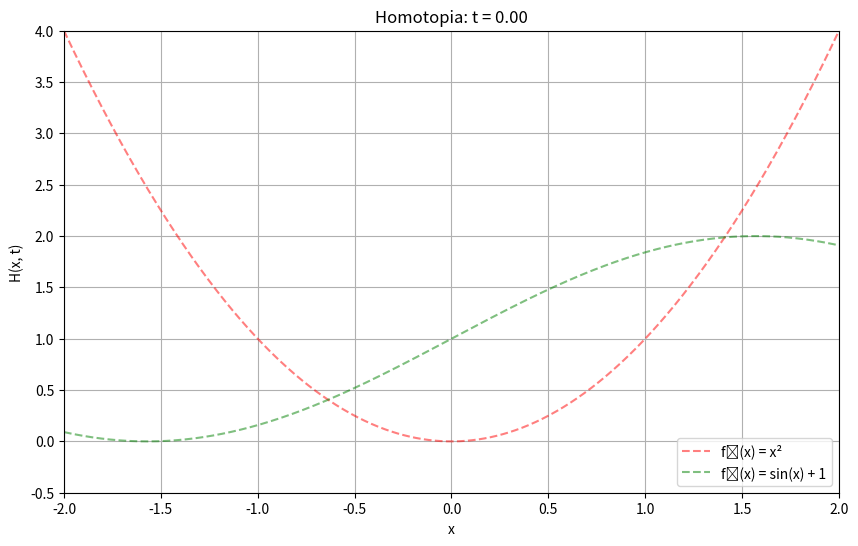
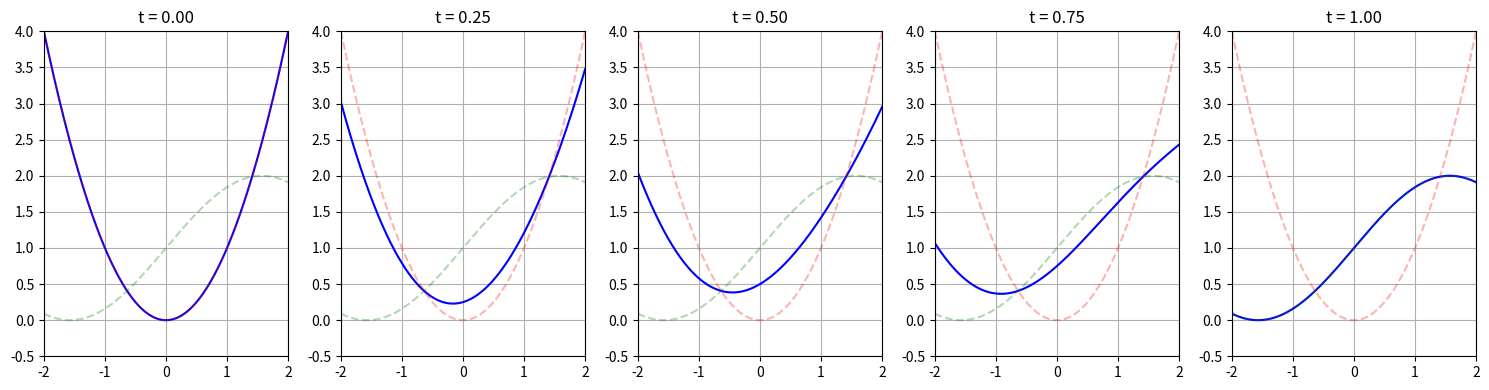

Python code for these plots, in order:
import numpy as np
import matplotlib.pyplot as plt
from matplotlib.animation import FuncAnimation

def f0(x):
    """Função inicial: f(x) = x^2"""
    return x**2

def f1(x):
    """Função final: f(x) = sin(x) + 1"""
    return np.sin(x) + 1

def homotopia(x, t):
    """
    Função de homotopia que deforma f0 em f1
    
    Parâmetros:
    x: ponto do domínio
    t: parâmetro da homotopia (0 <= t <= 1)
       t=0 corresponde a f0
       t=1 corresponde a f1
    """
    return (1-t) * f0(x) + t * f1(x)

# Configurações para visualização
x = np.linspace(-2, 2, 1000)
t_valores = np.linspace(0, 1, 50)  # 50 frames para a animação

# Criar figura e eixos
fig, ax = plt.subplots(figsize=(10, 6))
linha, = ax.plot([], [], 'b-', lw=2)
titulo = ax.set_title('Homotopia: t = 0.00')
ax.set_xlim(-2, 2)
ax.set_ylim(-0.5, 4)
ax.set_xlabel('x')
ax.set_ylabel('H(x, t)')
ax.grid(True)

# Adicionar as funções iniciais e finais como referência
ax.plot(x, f0(x), 'r--', alpha=0.5, label='f₀(x) = x²')
ax.plot(x, f1(x), 'g--', alpha=0.5, label='f₁(x) = sin(x) + 1')
ax.legend()

# Função de inicialização para a animação
def init():
    linha.set_data([], [])
    return linha,

# Função de atualização para a animação
def update(frame):
    t = t_valores[frame]
    y = homotopia(x, t)
    linha.set_data(x, y)
    titulo.set_text(f'Homotopia: t = {t:.2f}')
    return linha, titulo

# Criar a animação
ani = FuncAnimation(fig, update, frames=len(t_valores), init_func=init, 
                   blit=True, interval=100)

# Para salvar a animação (opcional)
# ani.save('homotopia.gif', writer='pillow', fps=10)

plt.show()

# Função para visualizar algumas etapas específicas da homotopia
def visualizar_etapas(num_etapas=5):
    """Visualiza algumas etapas específicas da homotopia."""
    fig, axs = plt.subplots(1, num_etapas, figsize=(15, 4))
    
    for i in range(num_etapas):
        t = i / (num_etapas - 1)
        y = homotopia(x, t)
        axs[i].plot(x, y, 'b-')
        axs[i].plot(x, f0(x), 'r--', alpha=0.3)
        axs[i].plot(x, f1(x), 'g--', alpha=0.3)
        axs[i].set_title(f't = {t:.2f}')
        axs[i].set_xlim(-2, 2)
        axs[i].set_ylim(-0.5, 4)
        axs[i].grid(True)
    
    plt.tight_layout()
    plt.show()

# Exemplo de uso
visualizar_etapas(5)

# Versão alternativa: Homotopia não-linear (para resultados mais interessantes)
def homotopia_nao_linear(x, t):
    """
    Versão alternativa usando uma homotopia não-linear
    que pode produzir deformações mais interessantes
    """
    # Usando uma função sigmoide para controlar a transição
    sigmóide = 1 / (1 + np.exp(-10 * (t - 0.5)))
    return (1 - sigmóide) * f0(x) + sigmóide * f1(x)

# Para testar a versão não-linear, substitua a função homotopia pela 
# homotopia_nao_linear nas funções de animação acima